The GitHub repository aryanchugh816/Rock-Paper-Scissors contains a labelled image folder "training_data" with 3 categories: paper, rock, scissor. Examples follow, each with its label.

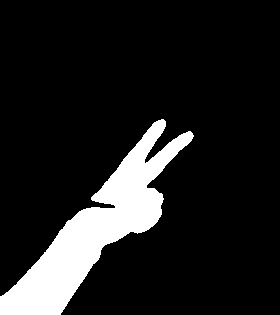
Label: scissor

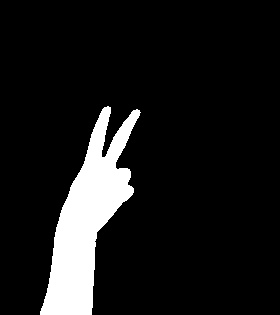
Label: scissor

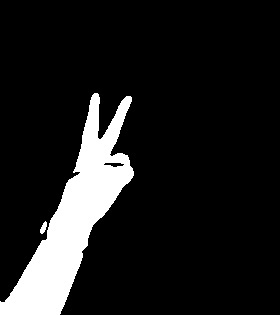
Label: scissor

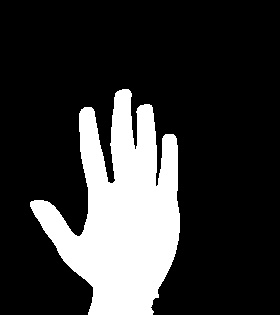
Label: paper

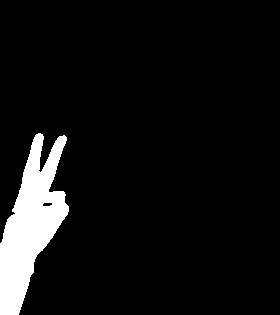
Label: scissor

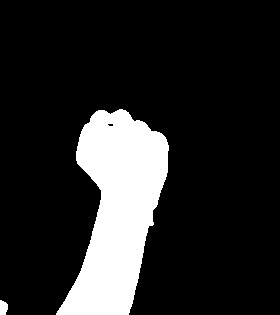
Label: rock
